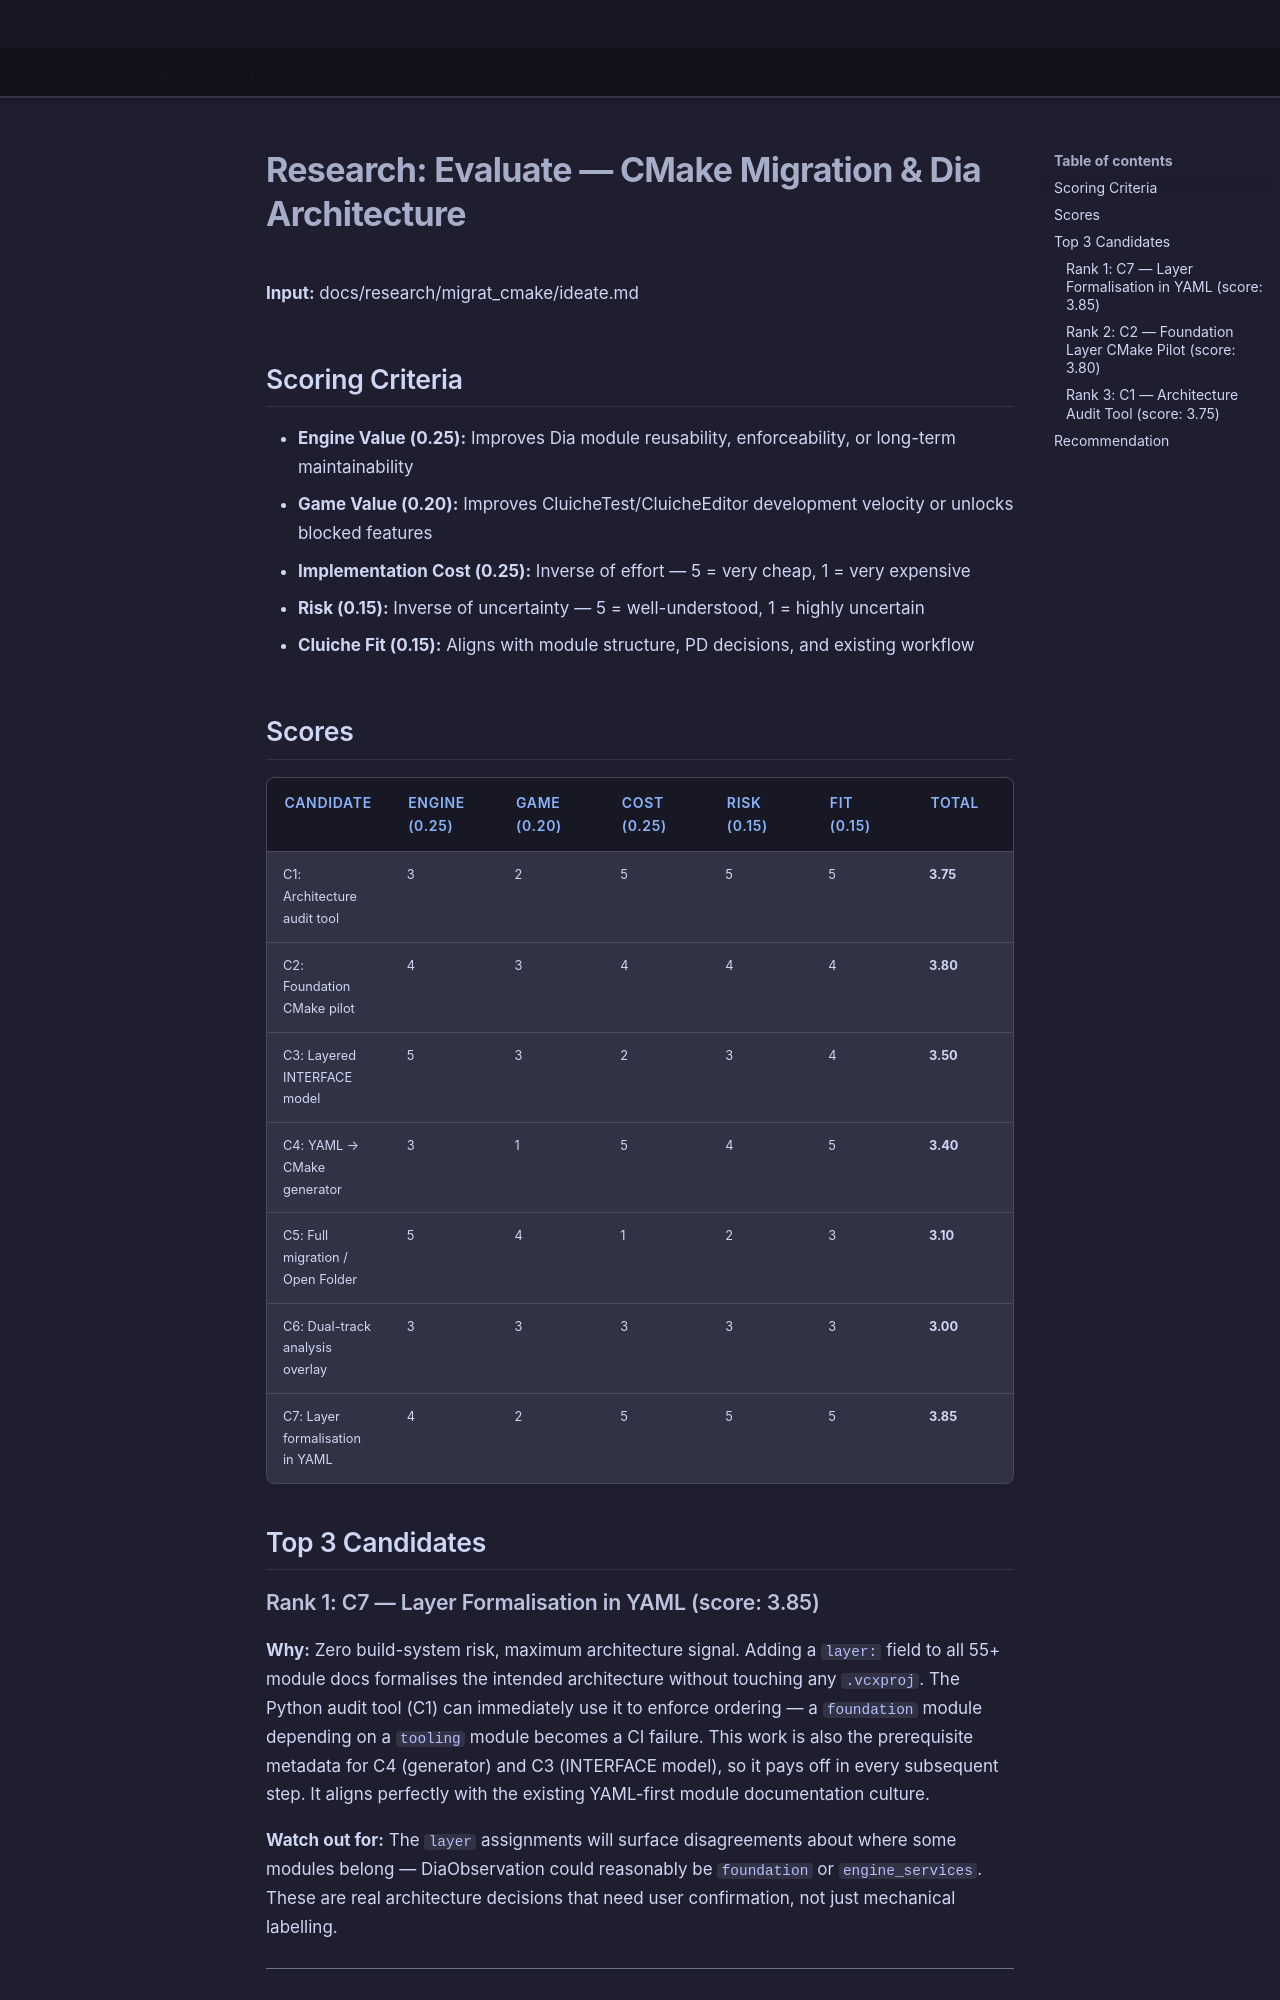

repository: LenihanConor/Cluiche · page: research/migrat_cmake/evaluate/index.html · generator: mkdocs

# Research: Evaluate — CMake Migration & Dia Architecture

**Input:** docs/research/migrat_cmake/ideate.md

## Scoring Criteria

- **Engine Value (0.25):** Improves Dia module reusability, enforceability, or long-term maintainability
- **Game Value (0.20):** Improves CluicheTest/CluicheEditor development velocity or unlocks blocked features
- **Implementation Cost (0.25):** Inverse of effort — 5 = very cheap, 1 = very expensive
- **Risk (0.15):** Inverse of uncertainty — 5 = well-understood, 1 = highly uncertain
- **Cluiche Fit (0.15):** Aligns with module structure, PD decisions, and existing workflow

## Scores

| Candidate | Engine (0.25) | Game (0.20) | Cost (0.25) | Risk (0.15) | Fit (0.15) | Total |
|-----------|---------------|-------------|-------------|-------------|------------|-------|
| C1: Architecture audit tool | 3 | 2 | 5 | 5 | 5 | **3.75** |
| C2: Foundation CMake pilot | 4 | 3 | 4 | 4 | 4 | **3.80** |
| C3: Layered INTERFACE model | 5 | 3 | 2 | 3 | 4 | **3.50** |
| C4: YAML → CMake generator | 3 | 1 | 5 | 4 | 5 | **3.40** |
| C5: Full migration / Open Folder | 5 | 4 | 1 | 2 | 3 | **3.10** |
| C6: Dual-track analysis overlay | 3 | 3 | 3 | 3 | 3 | **3.00** |
| C7: Layer formalisation in YAML | 4 | 2 | 5 | 5 | 5 | **3.85** |

## Top 3 Candidates

### Rank 1: C7 — Layer Formalisation in YAML (score: 3.85)
**Why:** Zero build-system risk, maximum architecture signal. Adding a `layer:` field to all 55+ module docs formalises the intended architecture without touching any `.vcxproj`. The Python audit tool (C1) can immediately use it to enforce ordering — a `foundation` module depending on a `tooling` module becomes a CI failure. This work is also the prerequisite metadata for C4 (generator) and C3 (INTERFACE model), so it pays off in every subsequent step. It aligns perfectly with the existing YAML-first module documentation culture.

**Watch out for:** The `layer` assignments will surface disagreements about where some modules belong — DiaObservation could reasonably be `foundation` or `engine_services`. These are real architecture decisions that need user confirmation, not just mechanical labelling.

---
